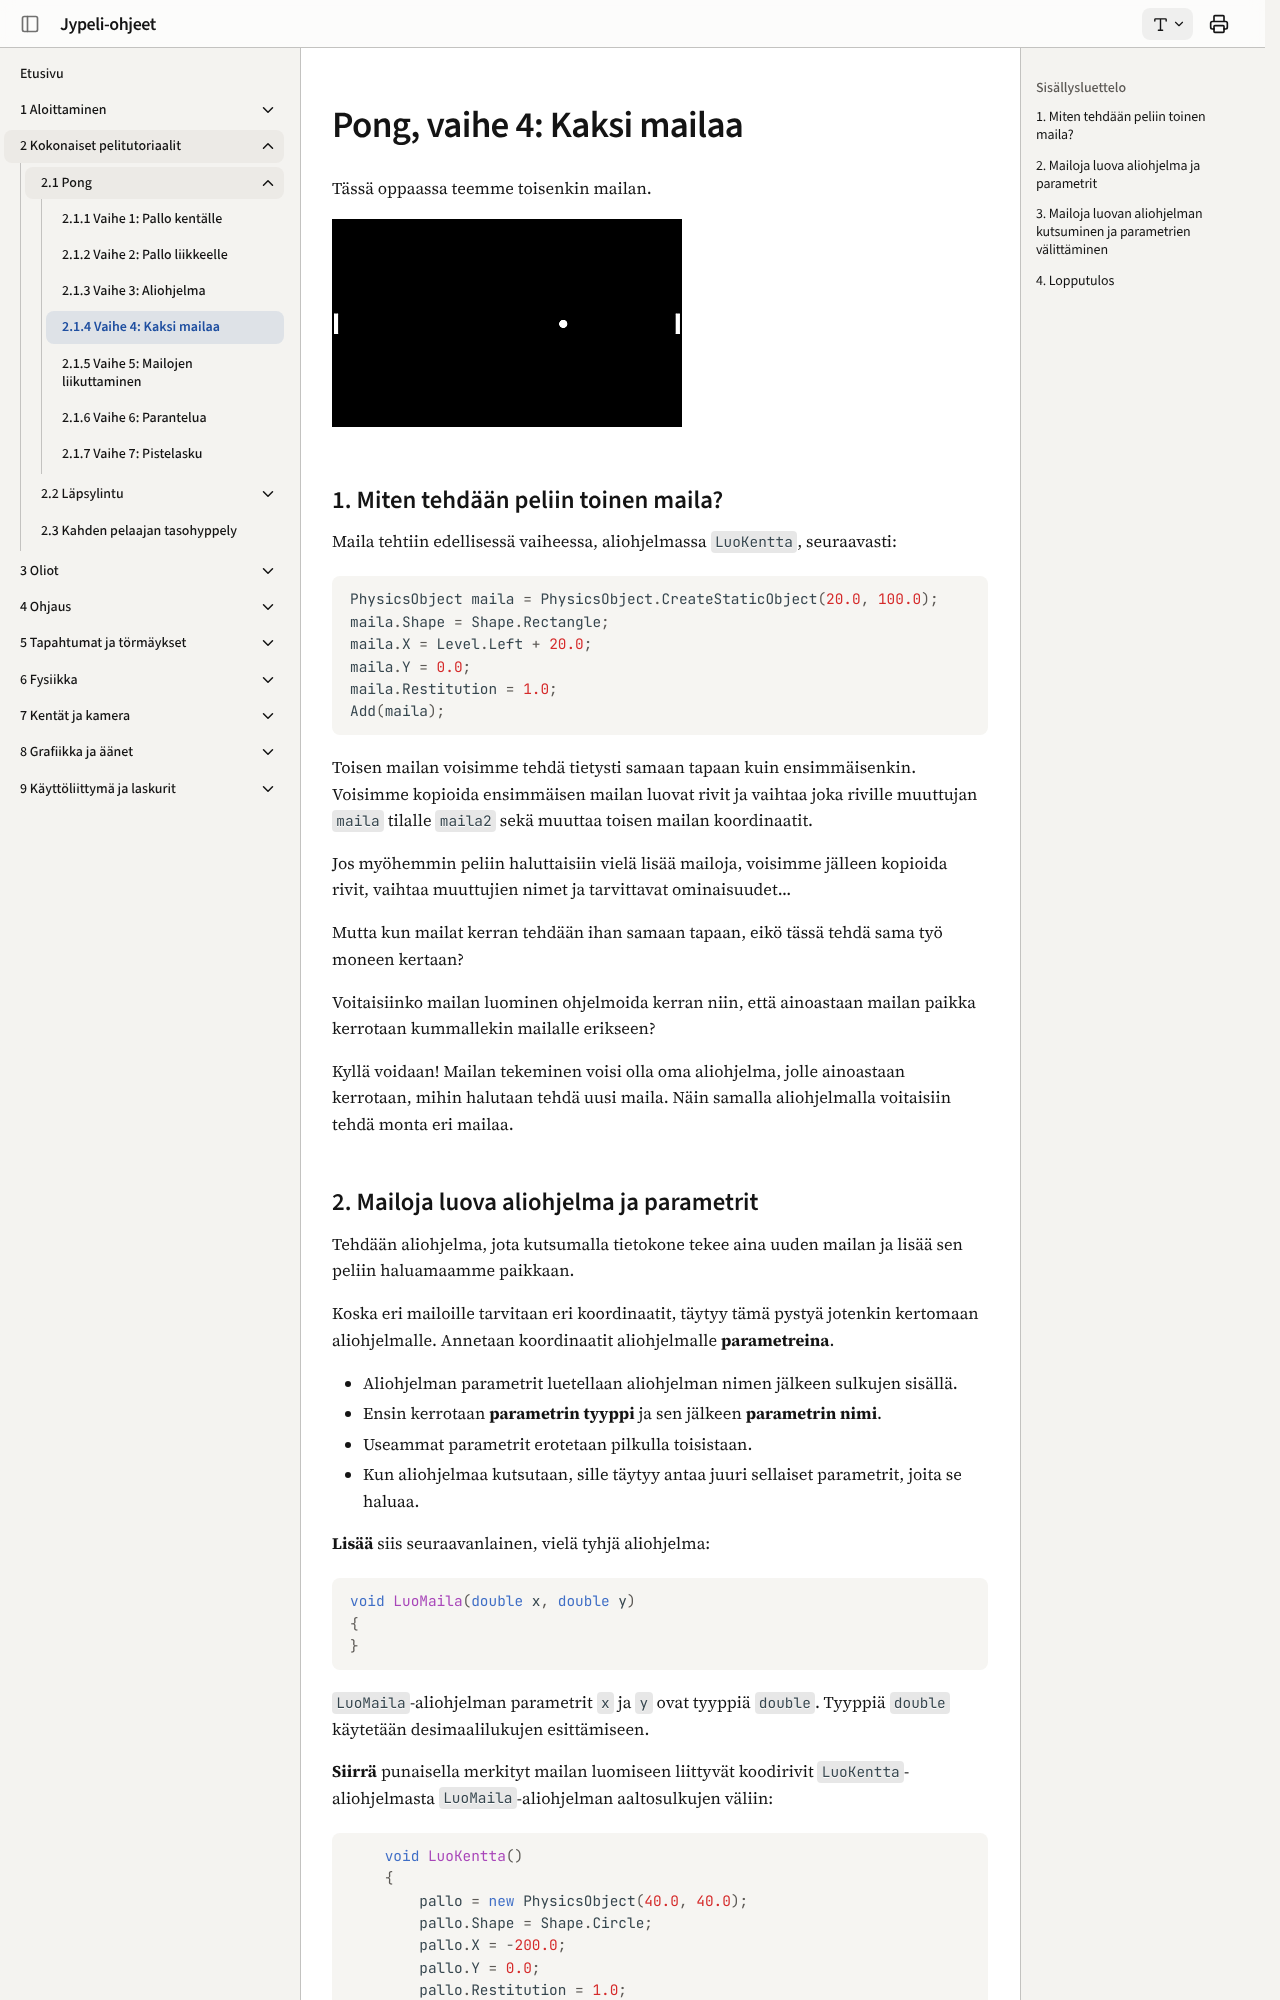

repository: ohj-perus-jy/jypelidocs · page: dev/tutoriaalit/pong/vaihe4/index.html · generator: mkdocs

# Pong, vaihe 4: Kaksi mailaa

Tässä oppaassa teemme toisenkin mailan.

![](images/pong4.png)

## 1. Miten tehdään peliin toinen maila?

Maila tehtiin edellisessä vaiheessa, aliohjelmassa `LuoKentta`, seuraavasti:

```csharp,ignore
PhysicsObject maila = PhysicsObject.CreateStaticObject(20.0, 100.0);
maila.Shape = Shape.Rectangle;
maila.X = Level.Left + 20.0;
maila.Y = 0.0;
maila.Restitution = 1.0;
Add(maila);
```

Toisen mailan voisimme tehdä tietysti samaan tapaan kuin ensimmäisenkin. Voisimme kopioida ensimmäisen mailan luovat rivit ja vaihtaa joka riville muuttujan `maila` tilalle `maila2` sekä muuttaa toisen mailan koordinaatit.

Jos myöhemmin peliin haluttaisiin vielä lisää mailoja, voisimme jälleen kopioida rivit, vaihtaa muuttujien nimet ja tarvittavat ominaisuudet...

Mutta kun mailat kerran tehdään ihan samaan tapaan, eikö tässä tehdä sama työ moneen kertaan?

Voitaisiinko mailan luominen ohjelmoida kerran niin, että ainoastaan mailan paikka kerrotaan kummallekin mailalle erikseen?

Kyllä voidaan! Mailan tekeminen voisi olla oma aliohjelma, jolle ainoastaan kerrotaan, mihin halutaan tehdä uusi maila. Näin samalla aliohjelmalla voitaisiin tehdä monta eri mailaa.
